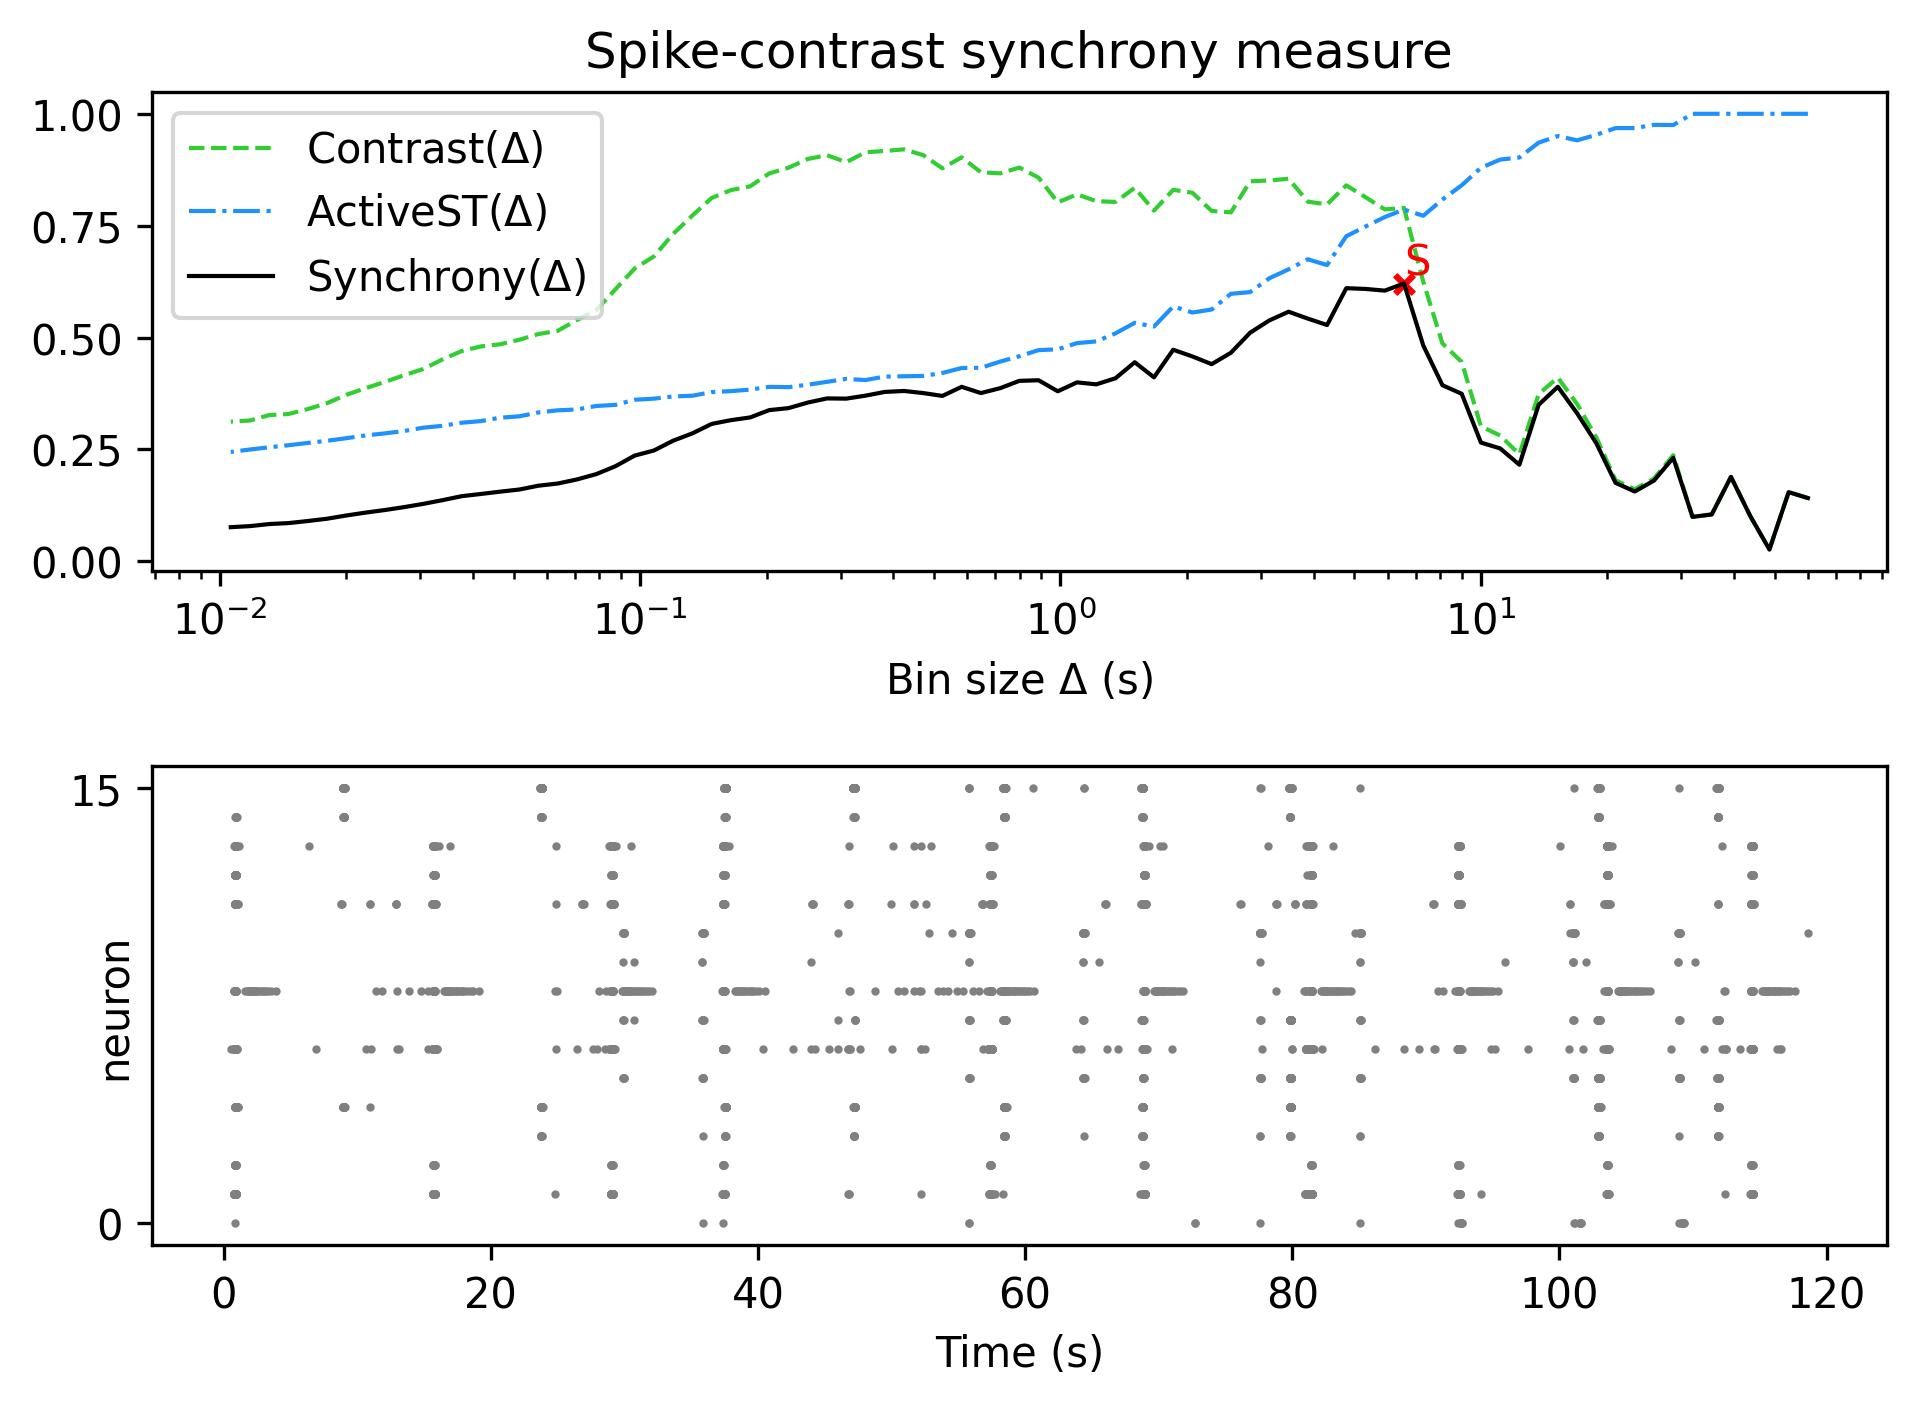

Values plotted in this chart, from the file beside it:
, Spike-contrast (60.0 s), Spike-contrast (54.0 s), Spike-contrast (48.6 s), Spike-contrast (43.74 s), Spike-contrast (39.366 s), Spike-contrast (35.429 s), Spike-contrast (31.886 s), Spike-contrast (28.698 s), Spike-contrast (25.828 s), Spike-contrast (23.245 s), Spike-contrast (20.921 s), Spike-contrast (18.829 s), Spike-contrast (16.946 s), Spike-contrast (15.251 s), Spike-contrast (13.726 s), Spike-contrast (12.353 s), Spike-contrast (11.118 s), Spike-contrast (10.006 s), Spike-contrast (9.006 s), Spike-contrast (8.105 s), Spike-contrast (7.295 s), Spike-contrast (6.565 s), Spike-contrast (5.909 s)
0, 0.1413, 0.1545, 0.02638, 0.1013, 0.1886, 0.1047, 0.09925, 0.2312, 0.1804, 0.1559, 0.1753, 0.2638, 0.3307, 0.39, 0.3496, 0.2158, 0.2522, 0.2652, 0.3743, 0.3934, 0.4825, 0.6207, 0.6048
